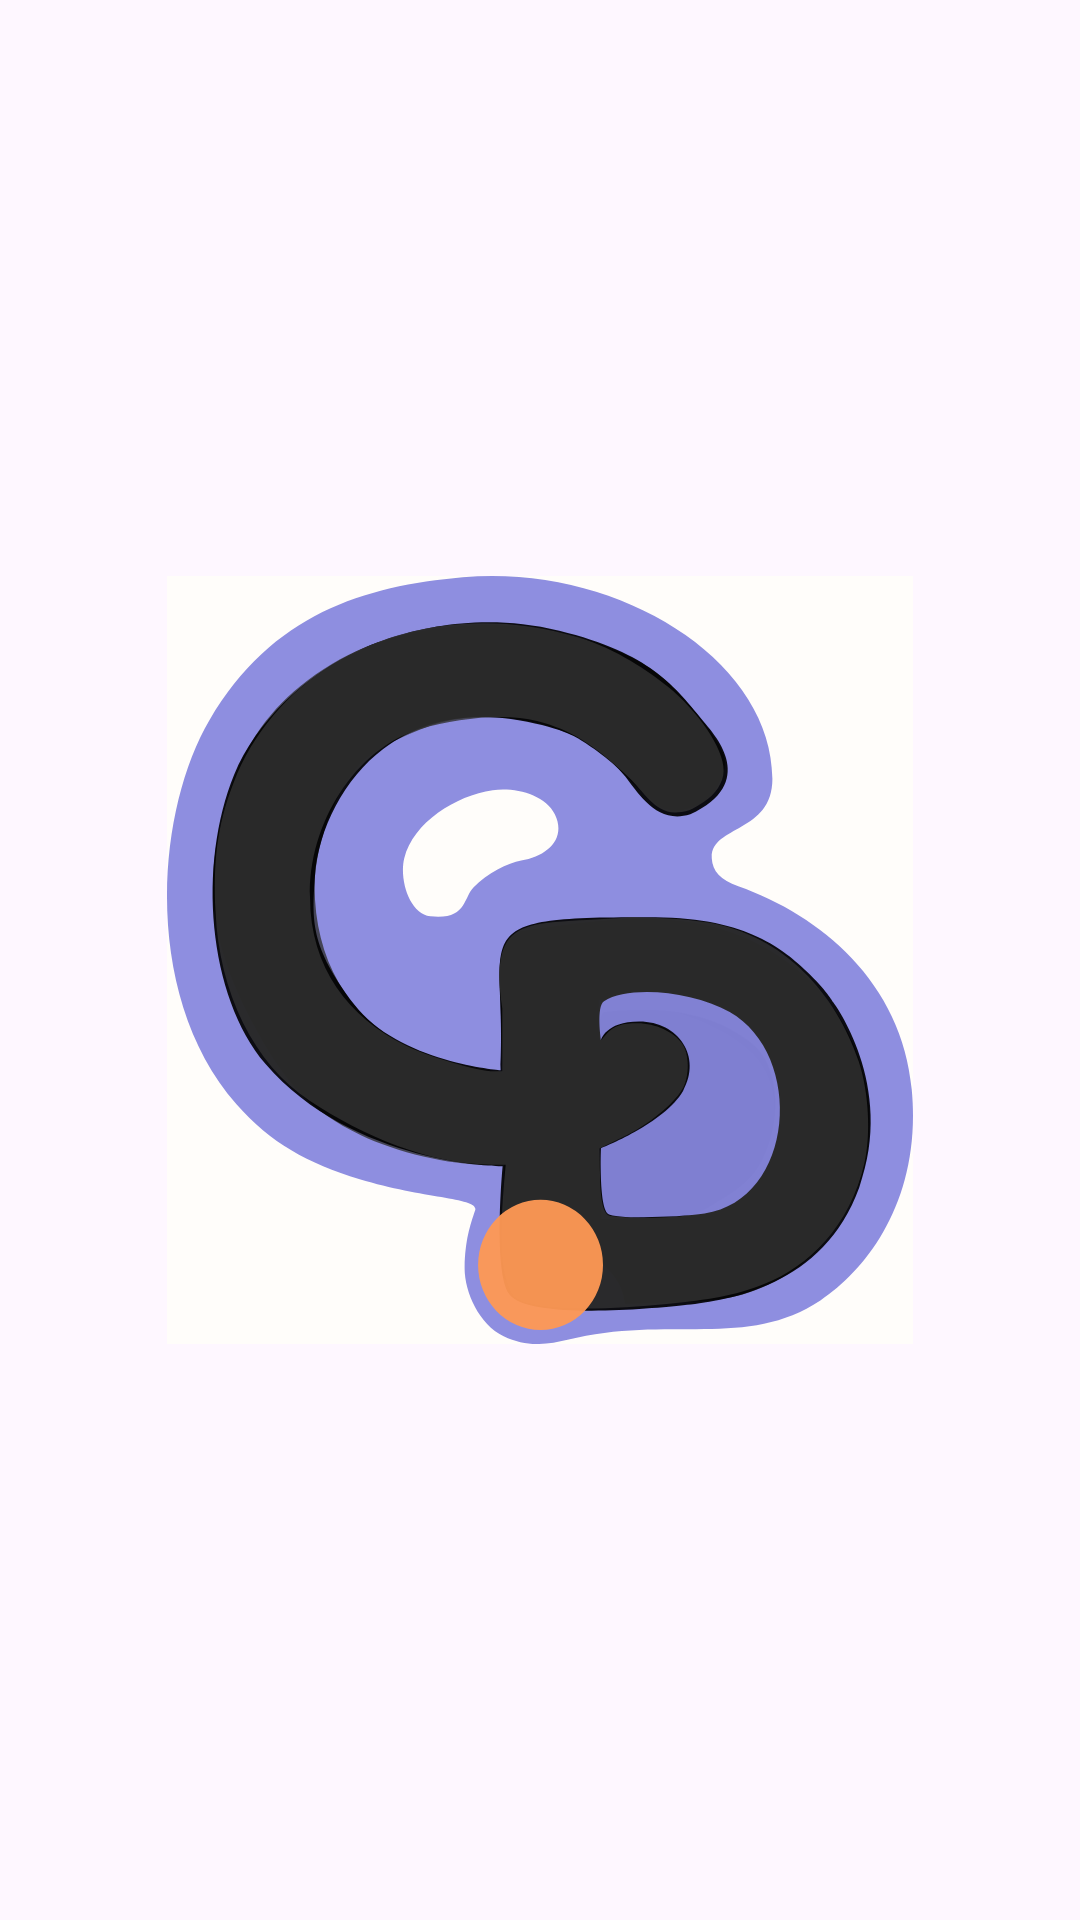

Write the Android layout XML for this screen, with the resource values it uses.
<!-- AndroidManifest.xml: application theme Theme.PizzaShare -->
<!-- res/layout/activity_splash.xml -->
<?xml version="1.0" encoding="utf-8"?>
<androidx.constraintlayout.widget.ConstraintLayout xmlns:android="http://schemas.android.com/apk/res/android"
    xmlns:tools="http://schemas.android.com/tools"
    android:layout_width="match_parent"
    android:layout_height="match_parent"
    xmlns:app="http://schemas.android.com/apk/res-auto">

    <ImageView
        android:layout_width="256dp"
        android:layout_height="256dp"
        app:layout_constraintBottom_toBottomOf="parent"
        app:layout_constraintEnd_toEndOf="parent"
        app:layout_constraintStart_toStartOf="parent"
        app:layout_constraintTop_toTopOf="parent"
        android:src="@drawable/ic_logo"
        tools:ignore="ContentDescription" />

</androidx.constraintlayout.widget.ConstraintLayout>
<!-- resources referenced by this layout -->
<resources>
  <!-- drawable ic_logo: vector/xml drawable (drawable, 6989 chars, omitted) -->
  <style name="Theme.PizzaShare" parent="Theme.Material3.DayNight.NoActionBar" />
</resources>
